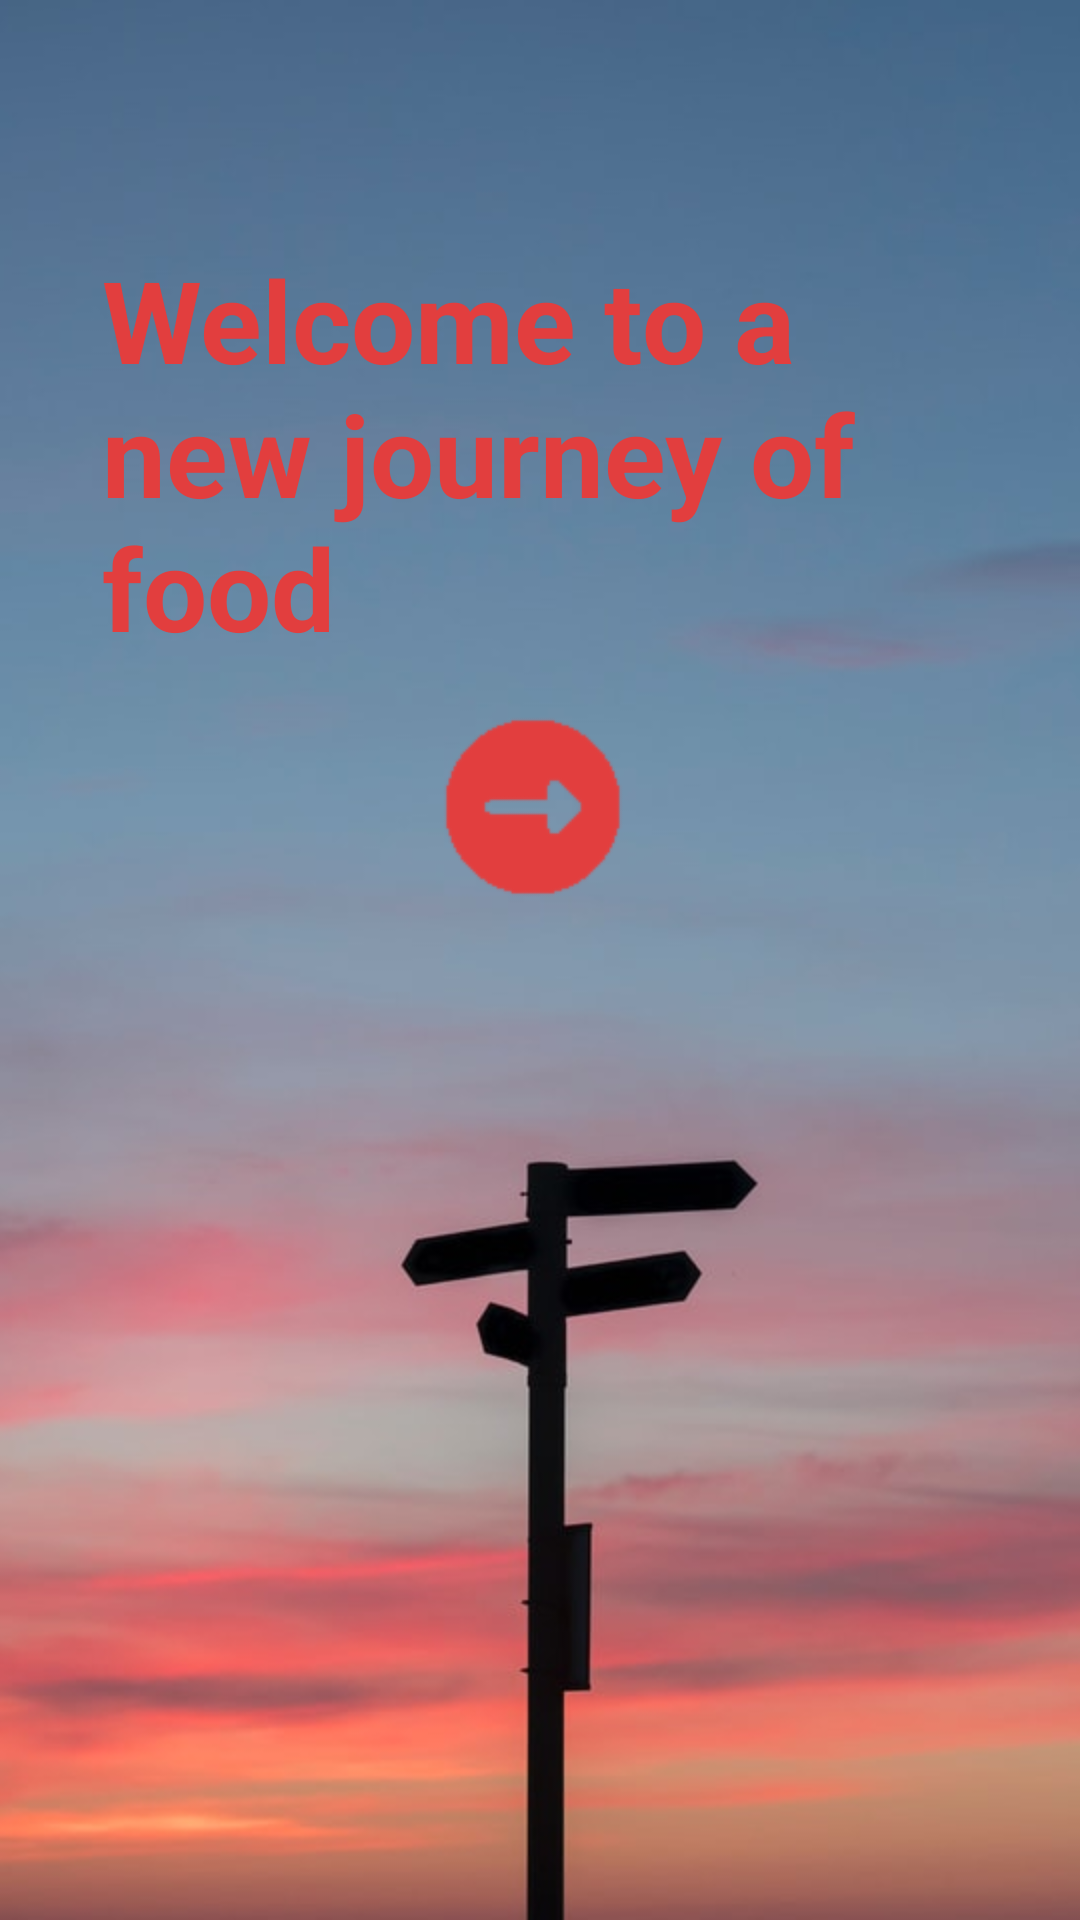

This screen was rendered from an Android layout file. Write that file and the resources it references.
<!-- AndroidManifest.xml: application theme Theme.Group44Project -->
<!-- res/layout/welcome_screen.xml -->
<?xml version="1.0" encoding="utf-8"?>
<RelativeLayout xmlns:android="http://schemas.android.com/apk/res/android"
    xmlns:app="http://schemas.android.com/apk/res-auto"
    android:layout_width="match_parent"
    android:layout_height="match_parent">

    <ImageView
        android:id="@+id/imageView"
        android:layout_width="wrap_content"
        android:layout_height="match_parent"
        android:scaleType="centerCrop"
        app:srcCompat="@drawable/welcome_screen_background_small" />

    <TextView
        android:id="@+id/welcome_text"
        android:layout_width="342dp"
        android:layout_height="242dp"
        android:layout_alignLeft="@id/imageView"
        android:layout_alignTop="@id/imageView"
        android:layout_alignRight="@id/imageView"
        android:layout_alignBottom="@id/imageView"
        android:layout_marginLeft="34dp"
        android:layout_marginTop="81dp"
        android:layout_marginRight="35dp"
        android:layout_marginBottom="408dp"
        android:text="Welcome to a
                        new journey of food"
        android:textColor="#e23e3e"
        android:textSize="38sp"
        android:textStyle="bold" />

    <ImageView
        android:id="@+id/imageView2"
        android:layout_width="220dp"
        android:layout_height="246dp"
        android:layout_alignParentStart="true"
        android:layout_alignParentEnd="true"
        android:layout_centerVertical="true"
        android:layout_centerHorizontal="true"
        android:layout_alignParentBottom="true"
        android:layout_marginStart="93dp"
        android:layout_marginEnd="98dp"
        android:layout_marginBottom="248dp"
        android:scaleType="center"
        android:scaleX="0.8"
        android:scaleY="0.8"
        app:srcCompat="@drawable/icons8_upward_arrow_90_orange" />

    <EditText
        android:id="@+id/getUsername"
        android:layout_width="wrap_content"
        android:layout_height="wrap_content"
        android:layout_alignParentEnd="true"
        android:layout_alignParentBottom="true"
        android:layout_marginEnd="73dp"
        android:layout_marginBottom="437dp"
        android:ems="10"
        android:hint="Your name"
        android:inputType="textPersonName"
        android:text=""
        android:visibility="invisible" />

</RelativeLayout>
<!-- resources referenced by this layout -->
<resources>
  <!-- drawable icons8_upward_arrow_90_orange: png bitmap (drawable, 9770 bytes) -->
  <!-- drawable welcome_screen_background_small: jpg bitmap (drawable, 28499 bytes) -->
  <style name="Theme.Group44Project" parent="Theme.MaterialComponents.Light.NoActionBar">
          
          <item name="colorPrimary">#e23e3e</item>
          <item name="colorPrimaryVariant">#e23e3e</item>
          <item name="colorOnPrimary">@color/white</item>
          
          <item name="colorSecondary">@color/teal_200</item>
          <item name="colorSecondaryVariant">@color/teal_700</item>
          <item name="colorOnSecondary">@color/black</item>
          
          <item name="android:statusBarColor" tools:targetApi="l">?attr/colorPrimaryVariant</item>
          
      </style>
  <color name="white">#FFFFFFFF</color>
  <color name="teal_200">#FF03DAC5</color>
  <color name="teal_700">#FF018786</color>
  <color name="black">#FF000000</color>
</resources>
